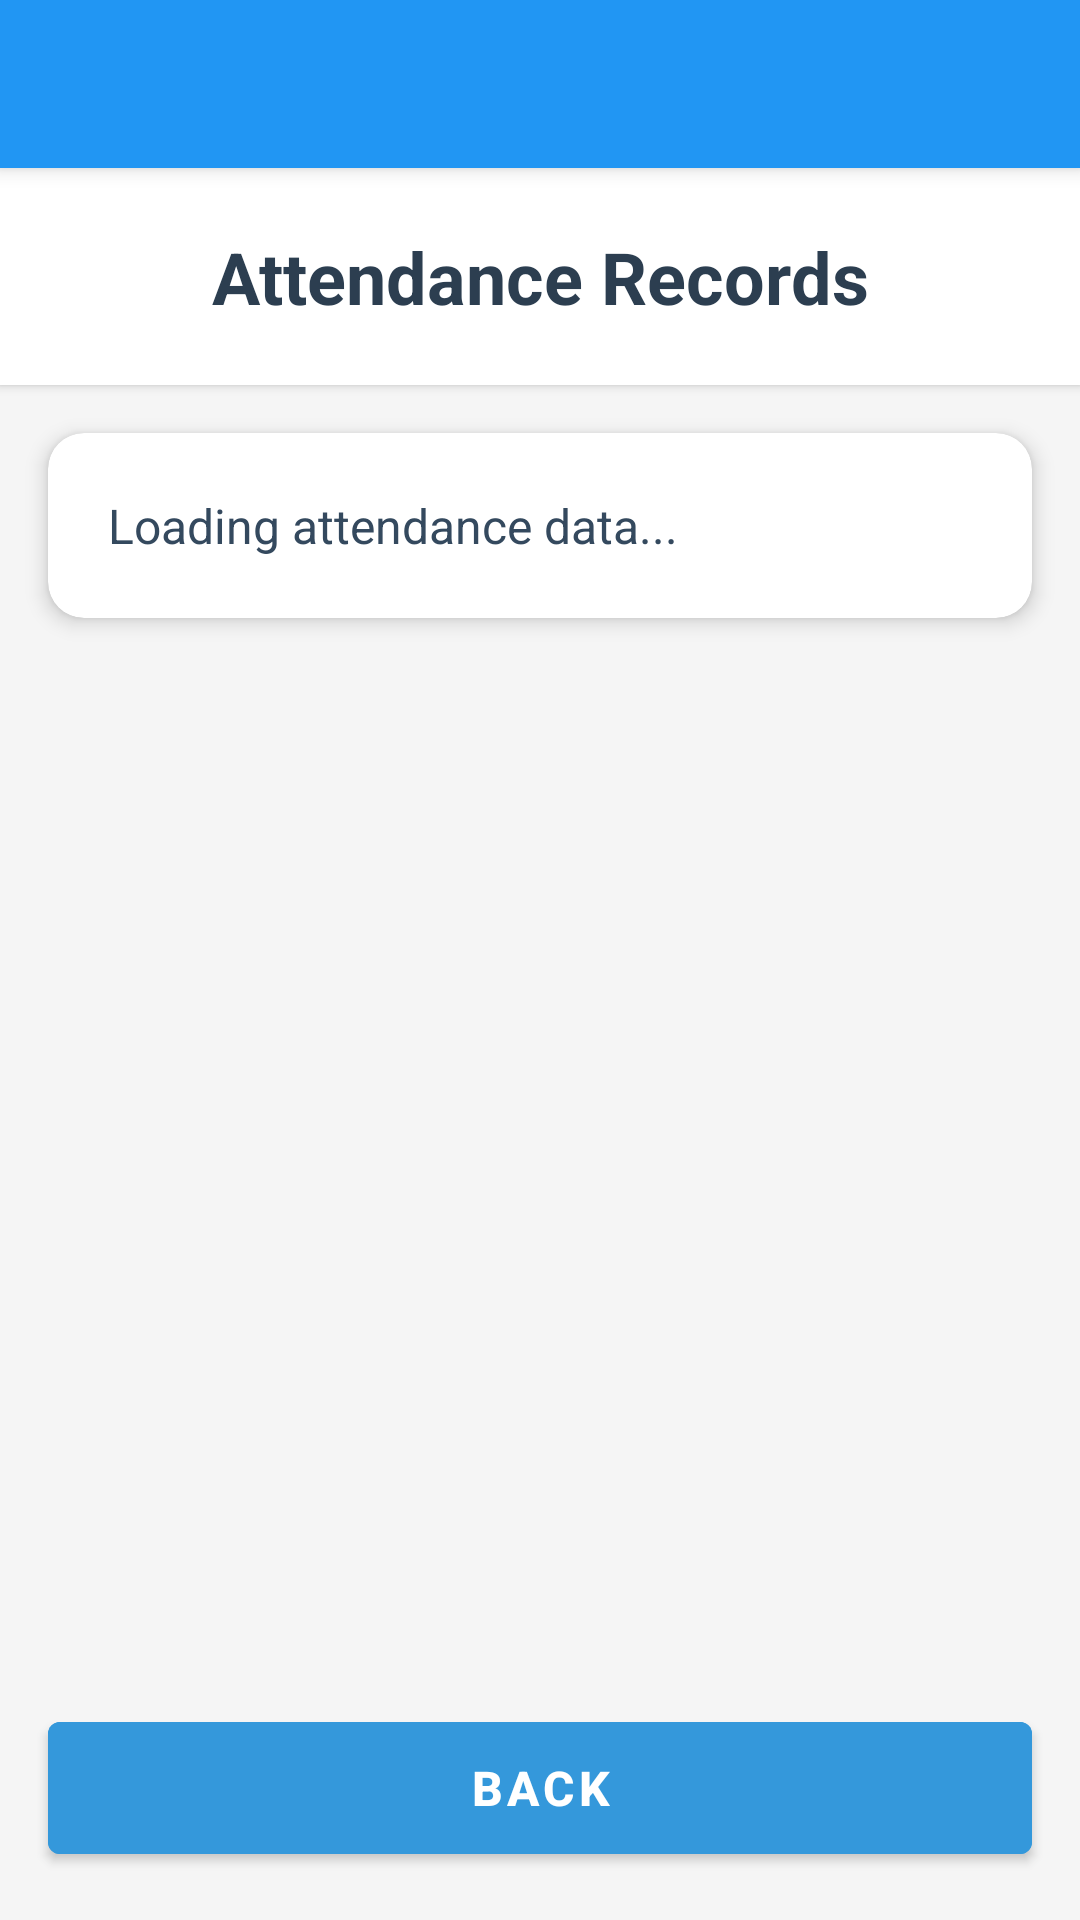

This screen was rendered from an Android layout file. Write that file and the resources it references.
<!-- AndroidManifest.xml: activity theme Theme.StudentAttendance -->
<!-- res/layout/activity_view_attendance.xml -->
<?xml version="1.0" encoding="utf-8"?>
<LinearLayout xmlns:android="http://schemas.android.com/apk/res/android"
    xmlns:app="http://schemas.android.com/apk/res-auto"
    android:layout_width="match_parent"
    android:layout_height="match_parent"
    android:orientation="vertical"
    android:background="#f5f5f5">

    
    <androidx.appcompat.widget.Toolbar
        android:id="@+id/toolbar"
        android:layout_width="match_parent"
        android:layout_height="?attr/actionBarSize"
        android:background="?attr/colorPrimary"
        android:elevation="4dp"
        android:theme="@style/ThemeOverlay.AppCompat.Dark.ActionBar"
        app:popupTheme="@style/ThemeOverlay.AppCompat.Light" />

    
    <TextView
        android:id="@+id/tv_title"
        android:layout_width="match_parent"
        android:layout_height="wrap_content"
        android:text="Attendance Records"
        android:textSize="24sp"
        android:textStyle="bold"
        android:textColor="#2c3e50"
        android:gravity="center"
        android:padding="20dp"
        android:background="@android:color/white"
        android:elevation="2dp" />

    
    <androidx.cardview.widget.CardView
        android:id="@+id/card_summary"
        android:layout_width="match_parent"
        android:layout_height="wrap_content"
        android:layout_margin="16dp"
        app:cardCornerRadius="12dp"
        app:cardElevation="4dp"
        app:cardBackgroundColor="@android:color/white">

        <TextView
            android:id="@+id/tv_summary"
            android:layout_width="match_parent"
            android:layout_height="wrap_content"
            android:text="Loading attendance data..."
            android:textSize="16sp"
            android:textColor="#34495e"
            android:padding="20dp"
            android:lineSpacingExtra="4dp" />

    </androidx.cardview.widget.CardView>

    
    <TextView
        android:id="@+id/tv_no_data"
        android:layout_width="match_parent"
        android:layout_height="wrap_content"
        android:text="No attendance records found"
        android:textSize="18sp"
        android:textColor="#7f8c8d"
        android:gravity="center"
        android:padding="40dp"
        android:visibility="gone" />

    
    <androidx.recyclerview.widget.RecyclerView
        android:id="@+id/rv_attendance"
        android:layout_width="match_parent"
        android:layout_height="0dp"
        android:layout_weight="1"
        android:layout_marginHorizontal="8dp"
        android:clipToPadding="false"
        android:paddingBottom="80dp" />

    
    <Button
        android:id="@+id/btn_back"
        android:layout_width="match_parent"
        android:layout_height="56dp"
        android:layout_margin="16dp"
        android:text="Back"
        android:textSize="16sp"
        android:textStyle="bold"
        android:textColor="@android:color/white"
        android:backgroundTint="#3498db"
        style="@style/Widget.MaterialComponents.Button" />

</LinearLayout>
<!-- resources referenced by this layout -->
<resources>
  <style name="Theme.StudentAttendance" parent="Theme.MaterialComponents.DayNight">
          
          <item name="colorPrimary">@color/primary_color</item>
          <item name="colorPrimaryVariant">@color/primary_dark</item>
          <item name="colorOnPrimary">@color/white</item>
          
          
          <item name="colorSecondary">@color/secondary_color</item>
          <item name="colorSecondaryVariant">@color/secondary_dark</item>
          <item name="colorOnSecondary">@color/white</item>
          
          
          <item name="android:statusBarColor">@color/primary_dark</item>
          <item name="android:windowLightStatusBar">false</item>
          
          
          <item name="android:navigationBarColor">@color/white</item>
          <item name="android:windowLightNavigationBar" tools:targetApi="27">true</item>
          
          
          <item name="android:colorBackground">@color/background_color</item>
          <item name="colorSurface">@color/surface_color</item>
          <item name="colorOnSurface">@color/text_primary</item>
          
          
          <item name="android:textColorPrimary">@color/text_primary</item>
          <item name="android:textColorSecondary">@color/text_secondary</item>
          <item name="android:textColorHint">@color/text_hint</item>
          
          
          <item name="colorSurfaceVariant">@color/card_color</item>
          <item name="colorOnSurfaceVariant">@color/text_secondary</item>
          
          
          <item name="colorError">@color/error_color</item>
          <item name="colorOnError">@color/white</item>
          
          
          <item name="colorTertiary">@color/success_color</item>
          <item name="colorOnTertiary">@color/white</item>
          
          
          <item name="android:textSize">14sp</item>
      </style>
  <color name="primary_color">#2196F3</color>
  <color name="primary_dark">#1976D2</color>
  <color name="white">#FFFFFFFF</color>
  <color name="secondary_color">#FF6B35</color>
  <color name="secondary_dark">#E55A2B</color>
  <color name="background_color">#FAFAFA</color>
  <color name="surface_color">#FFFFFF</color>
  <color name="text_primary">#212121</color>
  <color name="text_secondary">#757575</color>
  <color name="text_hint">#BDBDBD</color>
  <color name="card_color">#FFFFFF</color>
  <color name="error_color">#F44336</color>
  <color name="success_color">#4CAF50</color>
</resources>
